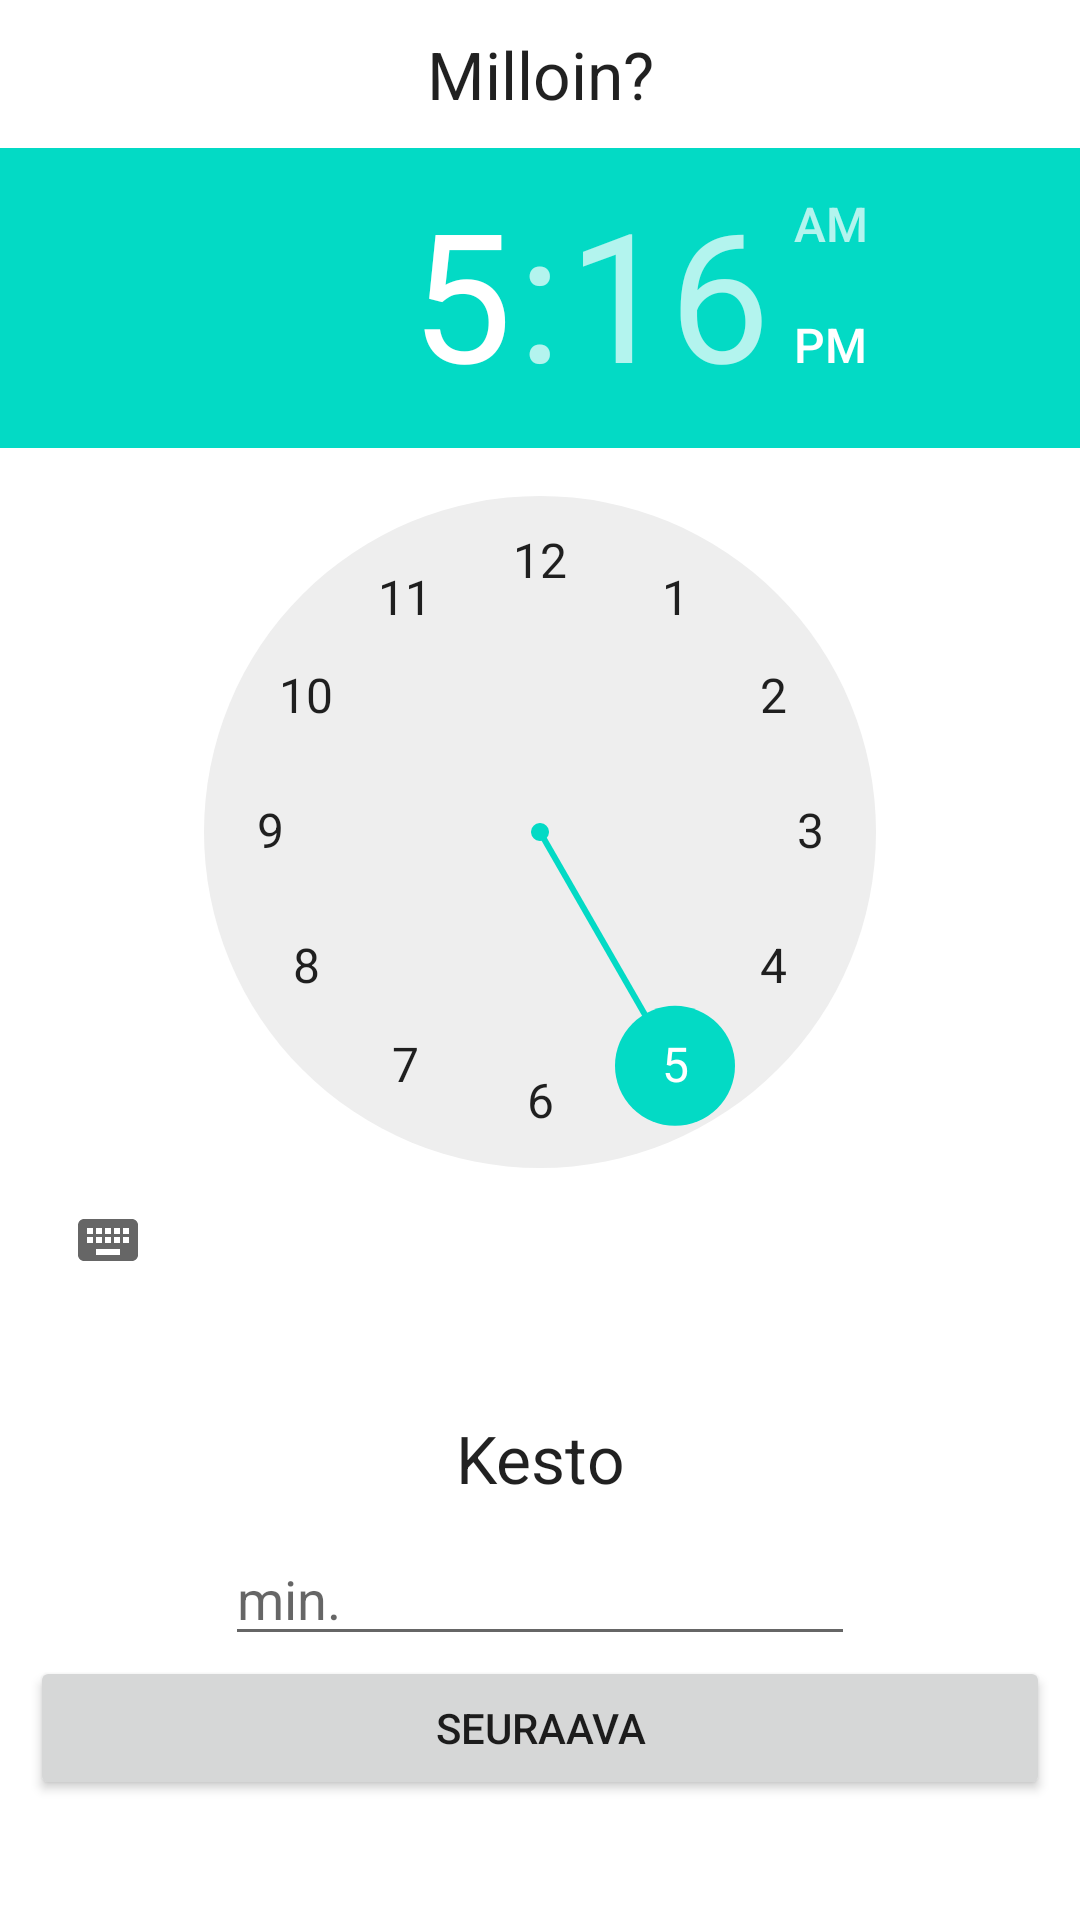

Android layout source for this screen:
<!-- AndroidManifest.xml: application theme AppTheme -->
<!-- res/layout/v_9_lighting.xml -->
<?xml version="1.0" encoding="utf-8"?>
<ScrollView xmlns:android="http://schemas.android.com/apk/res/android"
    android:layout_width="match_parent"
    android:layout_height="match_parent"
    android:orientation="vertical">

    <LinearLayout
        android:layout_width="match_parent"
        android:layout_height="wrap_content"
        android:orientation="vertical"
        android:gravity="center_horizontal">

        <TextView
            android:layout_width="fill_parent"
            android:layout_height="wrap_content"
            android:gravity="center_horizontal"
            android:padding="10dp"
            android:text="@string/instructions_v9_lighting"
            android:textAppearance="@android:style/TextAppearance.Large" />

        <LinearLayout
            android:layout_width="match_parent"
            android:layout_height="wrap_content"
            android:orientation="vertical">

            <TimePicker
                android:layout_width="match_parent"
                android:layout_height="wrap_content"
                android:id="@+id/v9_time"
                android:layout_weight="2"
                android:paddingBottom="24dp" />

        </LinearLayout>

        <TextView
            android:layout_width="fill_parent"
            android:layout_height="wrap_content"
            android:gravity="center_horizontal"
            android:padding="10dp"
            android:text="@string/instructions_v6_2"
            android:textAppearance="@android:style/TextAppearance.Large" />


        <EditText
            android:layout_width="wrap_content"
            android:layout_height="wrap_content"
            android:inputType="number"
            android:ems="10"
            android:id="@+id/v9_2"
            android:hint="min." />

        <LinearLayout
            android:id="@+id/esm_buttons_controls"
            android:layout_width="fill_parent"
            android:layout_height="wrap_content"
            android:paddingBottom="10dp"
            android:paddingLeft="10dp"
            android:paddingRight="10dp">

            <Button
                android:id="@+id/v9_next"
                android:layout_width="0dp"
                android:layout_height="wrap_content"
                android:layout_weight="2"
                android:gravity="center_vertical|center_horizontal"
                android:text="@string/next" />

        </LinearLayout>

    </LinearLayout>
</ScrollView>
<!-- resources referenced by this layout -->
<resources>
  <string name="instructions_v6_2">Kesto</string>
  <string name="instructions_v9_lighting">Milloin?</string>
  <string name="next">seuraava</string>
</resources>
